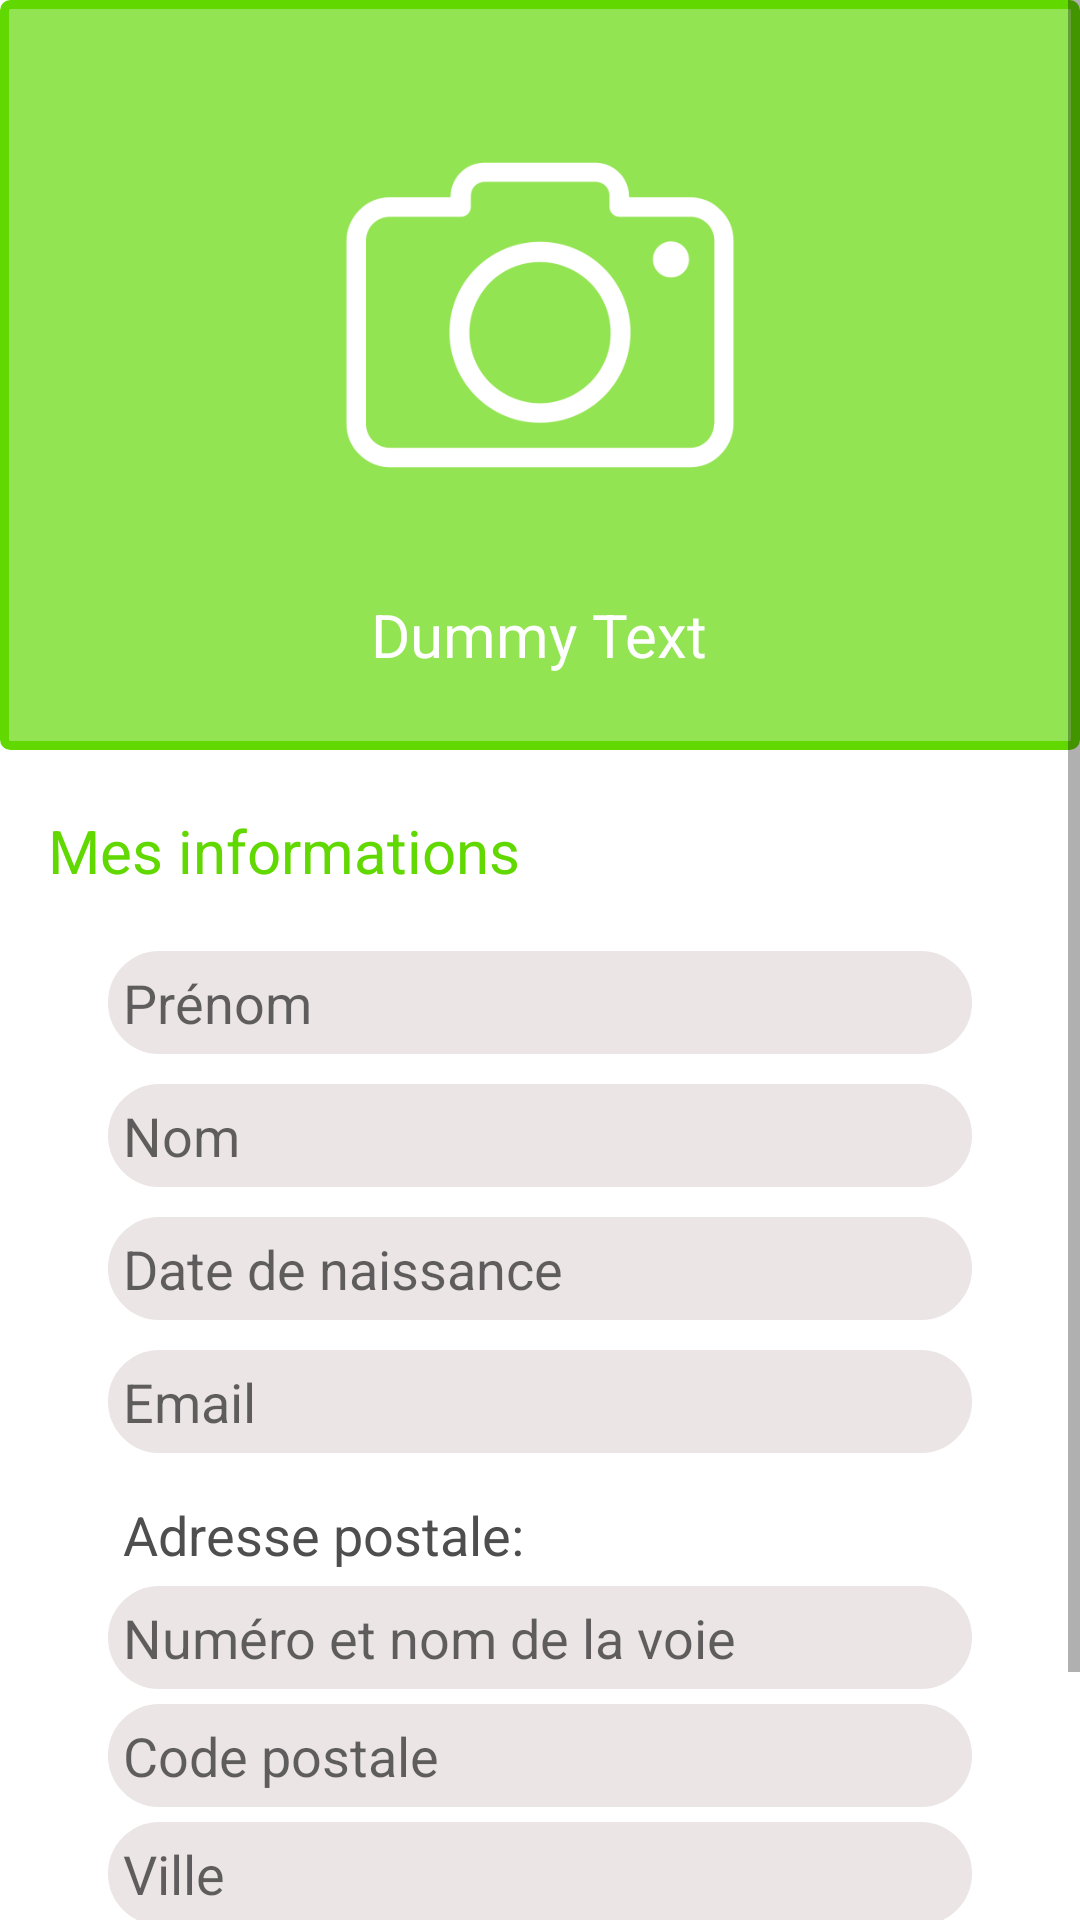

The Android layout XML behind this screen, and the referenced resources:
<!-- AndroidManifest.xml: application theme AppTheme -->
<!-- res/layout/fragment_profile.xml -->
<?xml version="1.0" encoding="utf-8"?>
<layout xmlns:android="http://schemas.android.com/apk/res/android"
    xmlns:app="http://schemas.android.com/apk/res-auto"
    xmlns:tools="http://schemas.android.com/tools"
    tools:context=".fragments.ProfileFragment">

    <LinearLayout
        android:orientation="vertical"
        android:layout_width="match_parent"
        android:layout_height="match_parent">

    <ScrollView
        android:layout_width="match_parent"
        android:layout_height="match_parent"
        android:background="@color/white">

        <LinearLayout
            android:layout_width="match_parent"
            android:layout_height="wrap_content"
            android:orientation="vertical">

            <FrameLayout
                android:layout_width="match_parent"
                android:layout_height="250dp"

                >

                <ImageView
                    android:id="@+id/iv_profile_background"
                    android:layout_width="match_parent"
                    android:layout_height="250dp"
                    android:adjustViewBounds="false"
                    android:cropToPadding="false"
                    android:scaleType="centerCrop"
                    android:background="@drawable/green_transparent_background"/>

                <TextView
                    android:id="@+id/name_profile"
                    style="@style/text_white"
                    android:layout_width="wrap_content"
                    android:layout_height="wrap_content"
                    android:layout_gravity="bottom|center_horizontal"
                    android:layout_marginBottom="25dp"
                    android:text="@string/dummy_text" />

                <ImageView
                    android:id="@+id/iv_profile_photo"
                    android:layout_width="150dp"
                    android:layout_height="150dp"
                    android:layout_gravity="center_horizontal"
                    android:layout_marginTop="30dp"
                    app:srcCompat="@drawable/camera" />

                <ImageView
                    android:id="@+id/sign_out"
                    android:layout_width="30dp"
                    android:layout_height="30dp"
                    android:layout_gravity="end"
                    android:layout_marginTop="10dp"
                    android:layout_marginEnd="10dp"
                    android:src="@drawable/ic_exit_to_app_black_24dp"
                    android:clickable="true"
                    android:focusable="true">

                </ImageView>


            </FrameLayout>

            <LinearLayout
                android:layout_width="match_parent"
                android:layout_height="wrap_content"
                android:layout_marginRight="16dp"
                android:layout_marginLeft="16dp"
                android:orientation="vertical">

                <TextView
                    style="@style/text_green"
                    android:layout_width="match_parent"
                    android:layout_height="wrap_content"
                    android:layout_marginTop="20dp"
                    android:text="@string/user_information"

                    />

                <LinearLayout
                    android:layout_width="match_parent"
                    android:layout_height="wrap_content"
                    android:orientation="vertical"
                    android:paddingTop="10dp"
                    android:paddingStart="20dp"
                    android:paddingEnd="20dp">


                    <EditText
                        android:id="@+id/t_name"
                        android:padding="5dp"
                        android:layout_width="match_parent"
                        android:layout_height="wrap_content"
                        app:cardCornerRadius="30dp"
                        style="@style/text_gray"
                        android:textSize="18sp"
                        android:layout_marginTop="10dp"
                        android:hint="@string/name"
                        android:background="@drawable/lightgrey_round_background"/>

                    <EditText
                        android:id="@+id/t_last_name"
                        android:padding="5dp"
                        android:layout_width="match_parent"
                        android:layout_height="wrap_content"
                        app:cardCornerRadius="30dp"
                        style="@style/text_gray"
                        android:textSize="18sp"
                        android:layout_marginTop="10dp"
                        android:hint="@string/last_name"
                        android:background="@drawable/lightgrey_round_background"/>

                    <EditText
                        android:id="@+id/t_birth"
                        android:padding="5dp"
                        android:layout_width="match_parent"
                        android:layout_height="wrap_content"
                        app:cardCornerRadius="30dp"
                        style="@style/text_gray"
                        android:textSize="18sp"
                        android:layout_marginTop="10dp"
                        android:hint="@string/birth_date"
                        android:background="@drawable/lightgrey_round_background"
                        android:inputType="date"/>

                    <TextView
                        android:id="@+id/t_email"
                        android:padding="5dp"
                        android:layout_width="match_parent"
                        android:layout_height="wrap_content"
                        app:cardCornerRadius="30dp"
                        style="@style/text_gray"
                        android:textSize="18sp"
                        android:layout_marginTop="10dp"
                        android:hint="@string/email"
                        android:background="@drawable/lightgrey_round_background"
                        android:inputType="textEmailAddress"/>

                    <TextView
                        android:padding="5dp"
                        android:layout_width="match_parent"
                        android:layout_height="wrap_content"
                        app:cardCornerRadius="30dp"
                        style="@style/text_gray"
                        android:textSize="18sp"
                        android:layout_marginTop="10dp"
                        android:text="@string/address"
                        />
                    <EditText
                        android:id="@+id/t_address"
                        android:padding="5dp"
                        android:layout_width="match_parent"
                        android:layout_height="wrap_content"
                        app:cardCornerRadius="30dp"
                        style="@style/text_gray"
                        android:textSize="18sp"
                        android:hint="@string/street_name"
                        android:background="@drawable/lightgrey_round_background"
                        />
                    <EditText
                        android:inputType="number"
                        android:id="@+id/t_postale_code"
                        android:layout_marginTop="5dp"
                        android:padding="5dp"
                        android:layout_width="match_parent"
                        android:layout_height="wrap_content"
                        app:cardCornerRadius="30dp"
                        style="@style/text_gray"
                        android:textSize="18sp"
                        android:hint="@string/post_code"
                        android:background="@drawable/lightgrey_round_background"/>

                    <EditText
                        android:id="@+id/t_city"
                        android:padding="5dp"
                        android:layout_marginTop="5dp"
                        android:layout_width="match_parent"
                        android:layout_height="wrap_content"
                        app:cardCornerRadius="30dp"
                        style="@style/text_gray"
                        android:textSize="18sp"
                        android:hint="@string/city_name"
                        android:background="@drawable/lightgrey_round_background"/>
                    <EditText
                        android:id="@+id/t_country"
                        android:padding="5dp"
                        android:layout_marginTop="5dp"
                        android:layout_width="match_parent"
                        android:layout_height="wrap_content"
                        app:cardCornerRadius="30dp"
                        style="@style/text_gray"
                        android:textSize="18sp"
                        android:hint="@string/country"
                        android:background="@drawable/lightgrey_round_background"/>

                    <Button
                        android:id="@+id/btn_update_user_information"
                        android:layout_marginTop="15dp"
                        android:layout_width="wrap_content"
                        android:layout_height="wrap_content"
                        android:layout_gravity="center_horizontal"
                        android:text="@string/update"
                        style="@style/button_green_style"
                        android:paddingStart="20dp"
                        android:paddingEnd="20dp"
                        android:textAllCaps="false"
                        >

                    </Button>
                    <TextView
                        android:id="@+id/made_with_love"
                        android:layout_width="match_parent"
                        android:layout_height="20dp"
                        android:gravity="center"
                        android:text="@string/made_with_love" />


                </LinearLayout>
            </LinearLayout>
        </LinearLayout>

    </ScrollView>



    </LinearLayout>
</layout>
<!-- resources referenced by this layout -->
<resources>
  <color name="white">#FFFFFF</color>
  <!-- drawable camera: png bitmap (drawable-hdpi, 9872 bytes) -->
  <!-- drawable green_transparent_background (drawable) -->
  <?xml version="1.0" encoding="utf-8"?>
  <shape xmlns:android="http://schemas.android.com/apk/res/android"
      android:shape="rectangle">
      <solid
          android:color="@color/green_transparent">
      </solid>
      <stroke
          android:width="3dp"
          android:color="@color/green_primary">
      </stroke>
  
      <corners
          android:radius="2dp">
  
      </corners>
  </shape>
  <!-- drawable lightgrey_round_background (drawable) -->
  <?xml version="1.0" encoding="utf-8"?>
  <shape xmlns:android="http://schemas.android.com/apk/res/android"
      android:shape="rectangle">
      <solid
          android:color="@color/light_grey">
      </solid>
      <stroke
          android:width="3dp"
          android:color="@color/light_grey">
      </stroke>
  
      <corners
          android:radius="20dp">
  
      </corners>
  </shape>
  <string name="address">Adresse postale:</string>
  <string name="birth_date">Date de naissance</string>
  <string name="city_name">Ville</string>
  <string name="country">Pays</string>
  <string name="dummy_text">Dummy Text</string>
  <string name="email">Email</string>
  <string name="last_name">Nom</string>
  <string name="made_with_love">Fait avec ❤ by HomePlanter. PlanterIn</string>
  <string name="name">Prénom</string>
  <string name="post_code">Code postale</string>
  <string name="street_name">Numéro et nom de la voie</string>
  <string name="update">Mettre à jour</string>
  <string name="user_information">Mes informations</string>
  <style name="button_green_style">
          <item name="android:textColor">@color/white</item>
          <item name="android:textSize">16dp</item>
          <item name="android:fontFamily">@font/averia_sans_libre</item>
          <item name="android:background">@drawable/green_round_background</item>
  
      </style>
  <style name="text_gray">
          <item name="android:textColor">@color/gray</item>
          <item name="android:textSize">20dp</item>
  
  
  
  
      </style>
  <style name="text_green">
          <item name="android:textColor">@color/green_primary</item>
          <item name="android:textSize">20dp</item>
  
  
      </style>
  <style name="text_white">
          <item name="android:textColor">@color/white</item>
          <item name="android:textSize">20dp</item>
      </style>
  <style name="AppTheme" parent="Theme.AppCompat.Light.NoActionBar">
          
          <item name="colorPrimary">@color/colorPrimary</item>
          <item name="colorPrimaryDark">@color/colorPrimaryDark</item>
          <item name="colorAccent">@color/colorAccent</item>
      </style>
  <color name="green_transparent">#AD61D800</color>
  <color name="green_primary">#61d800</color>
  <color name="light_grey">#EBE5E5</color>
  <!-- drawable green_round_background (drawable) -->
  <?xml version="1.0" encoding="utf-8"?>
  <shape xmlns:android="http://schemas.android.com/apk/res/android"
      android:shape="rectangle">
      <solid
          android:color="@color/green_transparent">
      </solid>
      <stroke
          android:width="3dp"
          android:color="@color/green_primary">
      </stroke>
  
      <corners
          android:radius="20dp">
  
      </corners>
  </shape>
  <color name="gray">#4E4E4E</color>
  <color name="colorPrimary">#09af00</color>
  <color name="colorPrimaryDark">#61d800</color>
  <color name="colorAccent">#008000</color>
</resources>
